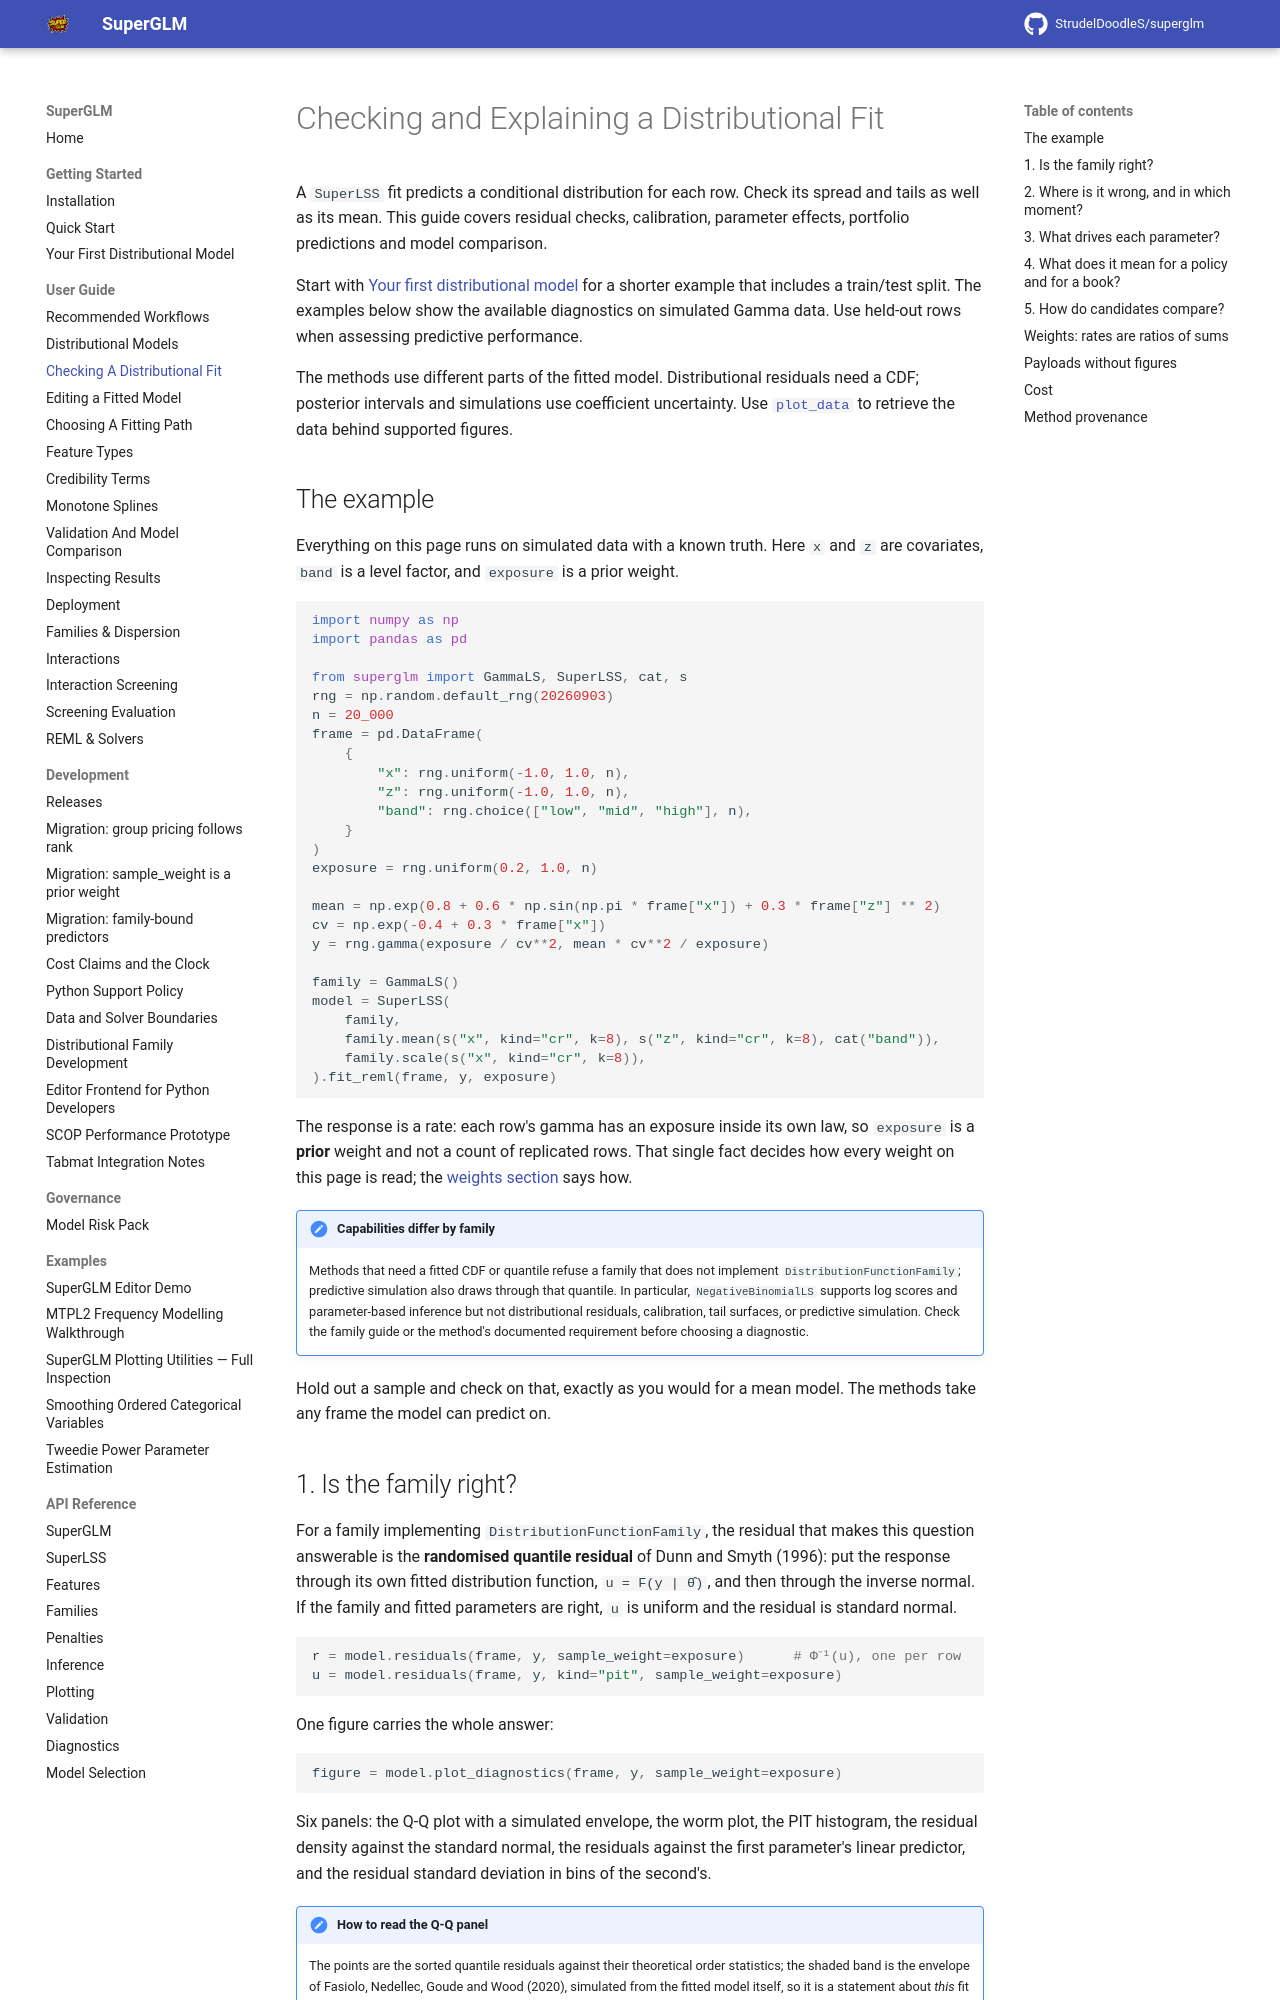

repository: StrudelDoodleS/superglm · page: models/distributional-inference/index.html · generator: mkdocs

# Checking and Explaining a Distributional Fit

A `SuperLSS` fit predicts a conditional distribution for each row. Check its
spread and tails as well as its mean. This guide covers residual checks,
calibration, parameter effects, portfolio predictions and model comparison.

Start with [Your first distributional model](../getting-started/distributional.md)
for a shorter example that includes a train/test split. The examples below
show the available diagnostics on simulated Gamma data. Use held-out rows
when assessing predictive performance.

The methods use different parts of the fitted model. Distributional residuals
need a CDF; posterior intervals and simulations use coefficient uncertainty.
Use [`plot_data`](#payloads-without-figures) to retrieve the data behind
supported figures.

## The example

Everything on this page runs on simulated data with a known truth. Here `x` and
`z` are covariates, `band` is a level factor, and `exposure` is a prior weight.

```python
import numpy as np
import pandas as pd

from superglm import GammaLS, SuperLSS, cat, s
rng = np.random.default_rng(20260903)
n = 20_000
frame = pd.DataFrame(
    {
        "x": rng.uniform(-1.0, 1.0, n),
        "z": rng.uniform(-1.0, 1.0, n),
        "band": rng.choice(["low", "mid", "high"], n),
    }
)
exposure = rng.uniform(0.2, 1.0, n)

mean = np.exp(0.8 + 0.6 * np.sin(np.pi * frame["x"]) + 0.3 * frame["z"] ** 2)
cv = np.exp(-0.4 + 0.3 * frame["x"])
y = rng.gamma(exposure / cv**2, mean * cv**2 / exposure)

family = GammaLS()
model = SuperLSS(
    family,
    family.mean(s("x", kind="cr", k=8), s("z", kind="cr", k=8), cat("band")),
    family.scale(s("x", kind="cr", k=8)),
).fit_reml(frame, y, exposure)
```

The response is a rate: each row's gamma has an exposure inside its own law, so
`exposure` is a **prior** weight and not a count of replicated rows. That single
fact decides how every weight on this page is read; the
[weights section](#weights-rates-are-ratios-of-sums) says how.

!!! note "Capabilities differ by family"
    Methods that need a fitted CDF or quantile refuse a family that does not
    implement `DistributionFunctionFamily`; predictive simulation also draws
    through that quantile. In particular, `NegativeBinomialLS` supports log
    scores and parameter-based inference but not distributional residuals,
    calibration, tail surfaces, or predictive simulation. Check the family
    guide or the method's documented requirement before choosing a diagnostic.

Hold out a sample and check on that, exactly as you would for a mean model. The
methods take any frame the model can predict on.
